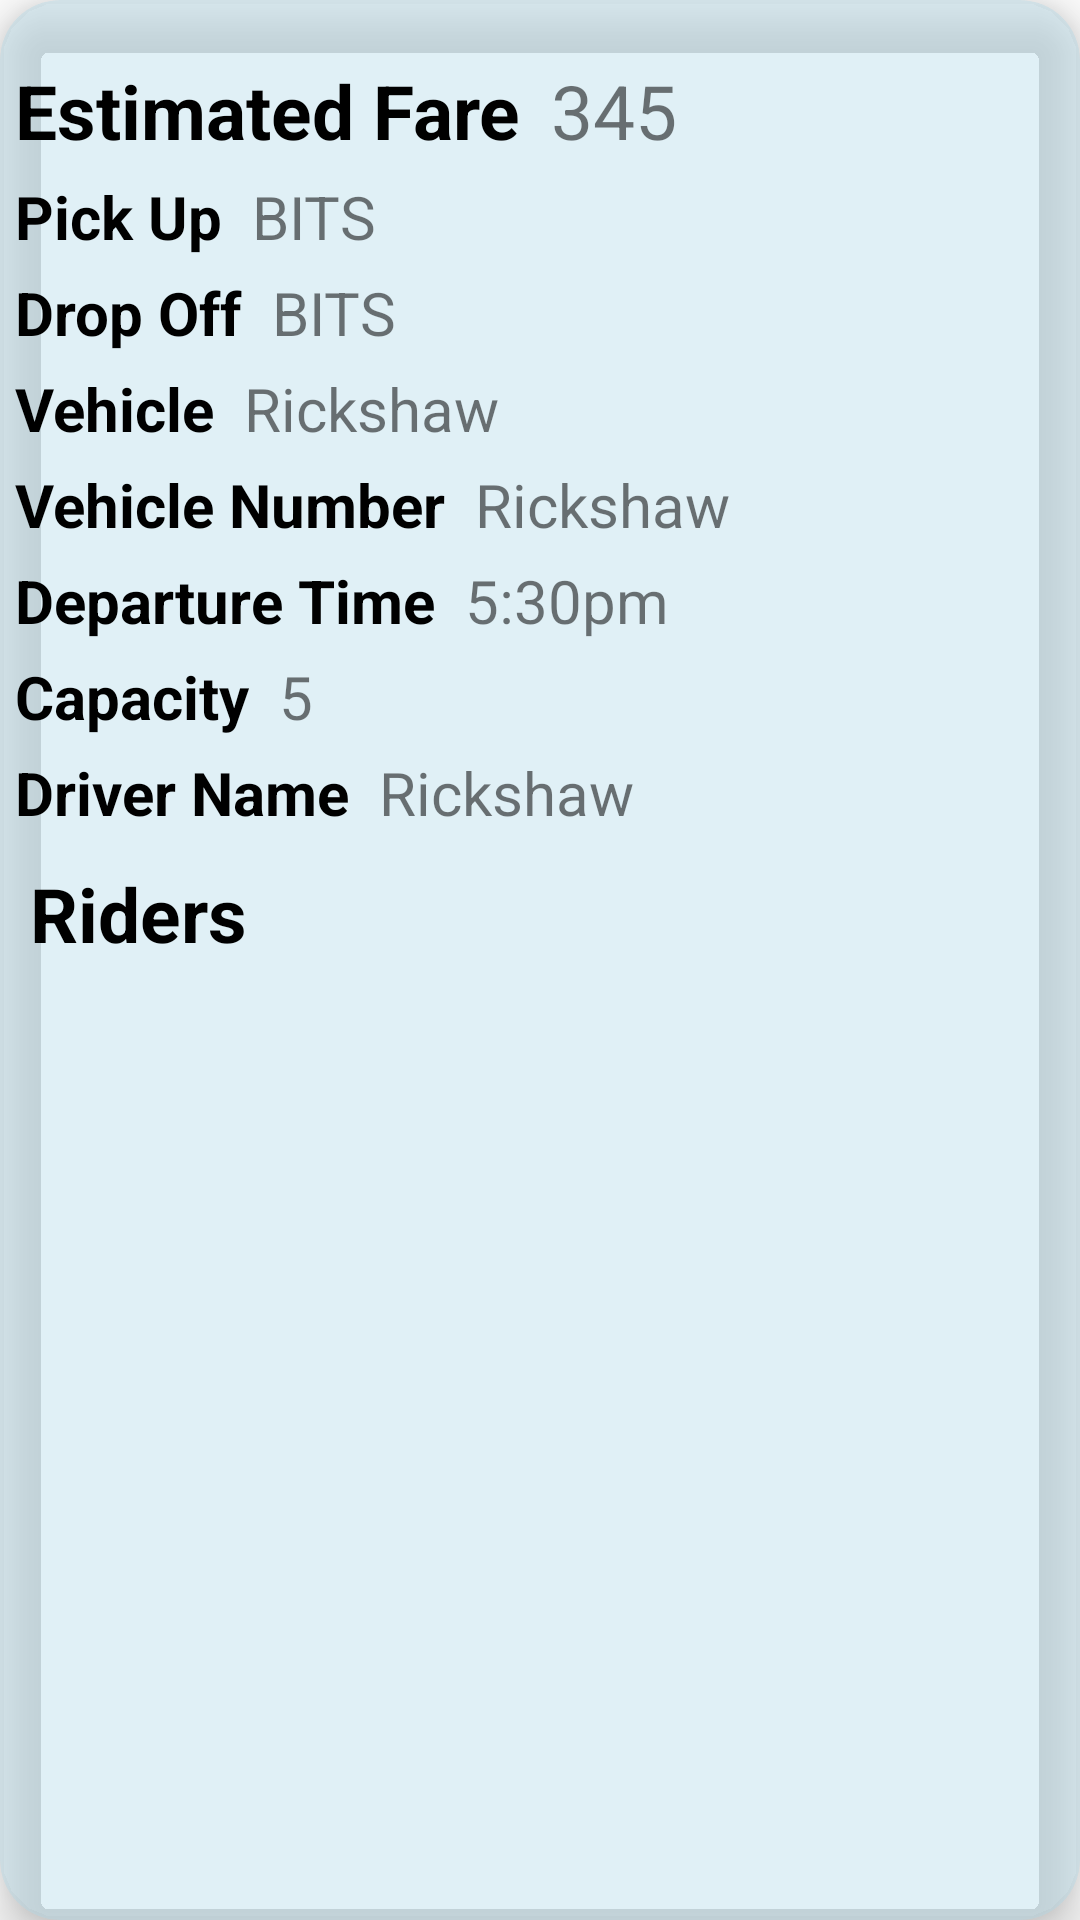

Here is an Android app screen rendered from its layout file. Give the layout XML and the strings, colors and styles it references.
<!-- AndroidManifest.xml: application theme Theme.Ryder -->
<!-- res/layout/livecab_details_card.xml -->
<?xml version="1.0" encoding="utf-8"?>
<androidx.cardview.widget.CardView xmlns:android="http://schemas.android.com/apk/res/android"
    xmlns:app="http://schemas.android.com/apk/res-auto"
    xmlns:tools="http://schemas.android.com/tools"
    android:id="@+id/live_cab_card"
    android:layout_width="match_parent"
    android:layout_height="wrap_content"
    android:layout_margin="20dp"
    app:cardCornerRadius="20dp"
    app:cardElevation="10dp"
    tools:context=".MainActivity"
    android:backgroundTint="#60ADD8E6">
    <androidx.constraintlayout.widget.ConstraintLayout
        android:layout_width="match_parent"
        android:layout_height="wrap_content">
        <TextView
            android:layout_width="wrap_content"
            android:layout_height="wrap_content"
            app:layout_constraintTop_toTopOf="parent"
            android:id="@+id/estimatedFareText_livecabdetails"
            app:layout_constraintStart_toStartOf="parent"
            android:text="Estimated Fare"
            android:textSize="25dp"
            android:textColor="@android:color/black"
            android:layout_marginStart="5dp"
            android:layout_marginTop="20dp"
            android:textStyle="bold"/>

        <TextView
            android:layout_width="wrap_content"
            android:layout_height="wrap_content"
            android:layout_marginStart="10dp"
            android:layout_marginTop="20dp"
            android:text="345"
            android:textSize="25dp"
            android:id="@+id/estimatedFare_livecabdetails"
            app:layout_constraintStart_toEndOf="@+id/estimatedFareText_livecabdetails"
            app:layout_constraintTop_toTopOf="parent" />

        <TextView
            android:id="@+id/fromText_livecabdetails"
            android:layout_width="wrap_content"
            android:layout_height="wrap_content"
            app:layout_constraintTop_toBottomOf="@id/estimatedFareText_livecabdetails"
            app:layout_constraintStart_toStartOf="parent"
            android:text="Pick Up"
            android:textSize="20dp"
            android:textColor="@android:color/black"
            android:layout_marginStart="5dp"
            android:layout_marginTop="5dp"
            android:textStyle="bold"/>

        <TextView
            android:id="@+id/from_livecabdetails"
            android:layout_width="wrap_content"
            android:layout_height="wrap_content"
            android:layout_marginStart="10dp"
            android:layout_marginTop="5dp"
            android:text="BITS"
            android:textSize="20dp"
            app:layout_constraintStart_toEndOf="@id/fromText_livecabdetails"
            app:layout_constraintTop_toBottomOf="@id/estimatedFare_livecabdetails" />

        <TextView
            android:id="@+id/toText_livecabdetails"
            android:layout_width="wrap_content"
            android:layout_height="wrap_content"
            app:layout_constraintTop_toBottomOf="@id/fromText_livecabdetails"
            app:layout_constraintStart_toStartOf="parent"
            android:text="Drop Off"
            android:textSize="20dp"
            android:textColor="@android:color/black"
            android:layout_marginStart="5dp"
            android:layout_marginTop="5dp"
            android:textStyle="bold"/>

        <TextView
            android:id="@+id/to_livecabdetails"
            android:layout_width="wrap_content"
            android:layout_height="wrap_content"
            android:layout_marginStart="10dp"
            android:layout_marginTop="5dp"
            android:text="BITS"
            android:textSize="20dp"
            app:layout_constraintStart_toEndOf="@+id/toText_livecabdetails"
            app:layout_constraintTop_toBottomOf="@id/from_livecabdetails" />

        <TextView
            android:id="@+id/vehicleTypeText_livecabdetails"
            android:layout_width="wrap_content"
            android:layout_height="wrap_content"
            app:layout_constraintTop_toBottomOf="@id/toText_livecabdetails"
            app:layout_constraintStart_toStartOf="parent"
            android:text="Vehicle"
            android:textSize="20dp"
            android:textColor="@android:color/black"
            android:layout_marginStart="5dp"
            android:layout_marginTop="5dp"
            android:textStyle="bold"/>

        <TextView
            android:id="@+id/vehicleType_livecabdetails"
            android:layout_width="wrap_content"
            android:layout_height="wrap_content"
            android:layout_marginStart="10dp"
            android:layout_marginTop="5dp"
            android:text="Rickshaw"
            android:textSize="20dp"
            app:layout_constraintStart_toEndOf="@id/vehicleTypeText_livecabdetails"
            app:layout_constraintTop_toBottomOf="@id/to_livecabdetails" />
        <TextView
            android:id="@+id/vehicleNumberText_livecabdetails"
            android:layout_width="wrap_content"
            android:layout_height="wrap_content"
            app:layout_constraintTop_toBottomOf="@id/vehicleTypeText_livecabdetails"
            app:layout_constraintStart_toStartOf="parent"
            android:text="Vehicle Number"
            android:textSize="20dp"
            android:textColor="@android:color/black"
            android:layout_marginStart="5dp"
            android:layout_marginTop="5dp"
            android:textStyle="bold"/>

        <TextView
            android:id="@+id/vehicleNumber_livecabdetails"
            android:layout_width="wrap_content"
            android:layout_height="wrap_content"
            android:layout_marginStart="10dp"
            android:layout_marginTop="5dp"
            android:text="Rickshaw"
            android:textSize="20dp"
            app:layout_constraintStart_toEndOf="@id/vehicleNumberText_livecabdetails"
            app:layout_constraintTop_toBottomOf="@id/vehicleType_livecabdetails" />

        <TextView
            android:id="@+id/timeText_livecabdetails"
            android:layout_width="wrap_content"
            android:layout_height="wrap_content"
            app:layout_constraintTop_toBottomOf="@id/vehicleNumberText_livecabdetails"
            app:layout_constraintStart_toStartOf="parent"
            android:text="Departure Time"
            android:textSize="20dp"
            android:textColor="@android:color/black"
            android:layout_marginStart="5dp"
            android:layout_marginTop="5dp"
            android:textStyle="bold"/>

        <TextView
            android:id="@+id/time_livecabdetails"
            android:layout_width="wrap_content"
            android:layout_height="wrap_content"
            android:layout_marginStart="10dp"
            android:layout_marginTop="5dp"
            android:text="5:30pm"
            android:textSize="20dp"
            app:layout_constraintStart_toEndOf="@+id/timeText_livecabdetails"
            app:layout_constraintTop_toBottomOf="@id/vehicleNumber_livecabdetails" />
        <TextView
            android:id="@+id/capacityText_livecabdetails"
            android:layout_width="wrap_content"
            android:layout_height="wrap_content"
            app:layout_constraintTop_toBottomOf="@id/timeText_livecabdetails"
            app:layout_constraintStart_toStartOf="parent"
            android:text="Capacity"
            android:textSize="20dp"
            android:textColor="@android:color/black"
            android:layout_marginStart="5dp"
            android:layout_marginTop="5dp"
            android:textStyle="bold"/>

        <TextView
            android:id="@+id/capacity_livecabdetails"
            android:layout_width="wrap_content"
            android:layout_height="wrap_content"
            android:layout_marginStart="10dp"
            android:layout_marginTop="5dp"
            android:text="5"
            android:textSize="20dp"
            app:layout_constraintStart_toEndOf="@+id/capacityText_livecabdetails"
            app:layout_constraintTop_toBottomOf="@id/time_livecabdetails" />

        <TextView
            android:id="@+id/driverText_livecabdetails"
            android:layout_width="wrap_content"
            android:layout_height="wrap_content"
            app:layout_constraintTop_toBottomOf="@id/capacityText_livecabdetails"
            app:layout_constraintStart_toStartOf="parent"
            android:text="Driver Name"
            android:textSize="20dp"
            android:textColor="@android:color/black"
            android:layout_marginStart="5dp"
            android:layout_marginTop="5dp"
            android:textStyle="bold"/>

        <TextView
            android:id="@+id/driver_livecabdetails"
            android:layout_width="wrap_content"
            android:layout_height="wrap_content"
            android:layout_marginStart="10dp"
            android:layout_marginTop="5dp"
            android:text="Rickshaw"
            android:textSize="20dp"
            app:layout_constraintStart_toEndOf="@id/driverText_livecabdetails"
            app:layout_constraintTop_toBottomOf="@id/capacity_livecabdetails" />


        <TextView
            android:id="@+id/ridersText"
            android:layout_width="wrap_content"
            android:layout_height="wrap_content"
            android:layout_marginStart="10dp"
            android:layout_marginTop="10dp"
            android:text="Riders"
            android:textSize="25dp"
            android:textStyle="bold"
            android:textColor="@color/black"
            app:layout_constraintStart_toStartOf="parent"
            app:layout_constraintTop_toBottomOf="@id/driverText_livecabdetails" />


        <ListView
            android:layout_width="match_parent"
            android:layout_height="wrap_content"
            android:id="@+id/ridersList_livecabdetails"
            app:layout_constraintTop_toBottomOf="@id/ridersText"
            app:layout_constraintStart_toStartOf="parent"
            android:layout_marginBottom="20dp"/>
    </androidx.constraintlayout.widget.ConstraintLayout>
</androidx.cardview.widget.CardView>
<!-- resources referenced by this layout -->
<resources>
  <style name="Theme.Ryder" parent="Theme.MaterialComponents.DayNight.DarkActionBar">
          
          <item name="colorPrimary">@color/purple_500</item>
          <item name="colorPrimaryVariant">@color/purple_700</item>
          <item name="colorOnPrimary">@color/white</item>
          
          <item name="colorSecondary">@color/teal_200</item>
          <item name="colorSecondaryVariant">@color/teal_700</item>
          <item name="colorOnSecondary">@color/black</item>
          
          <item name="android:statusBarColor" tools:targetApi="l">?attr/colorPrimaryVariant</item>
          
      </style>
  <!-- not gathered from this repository: default colours our renderer supplied (Android Studio template values) -->
  <color name="purple_500">#FF6200EE</color>
  <color name="purple_700">#FF3700B3</color>
  <color name="teal_200">#FF03DAC5</color>
  <color name="teal_700">#FF018786</color>
  <color name="black">#FF000000</color>
  <color name="white">#FFFFFFFF</color>
</resources>
